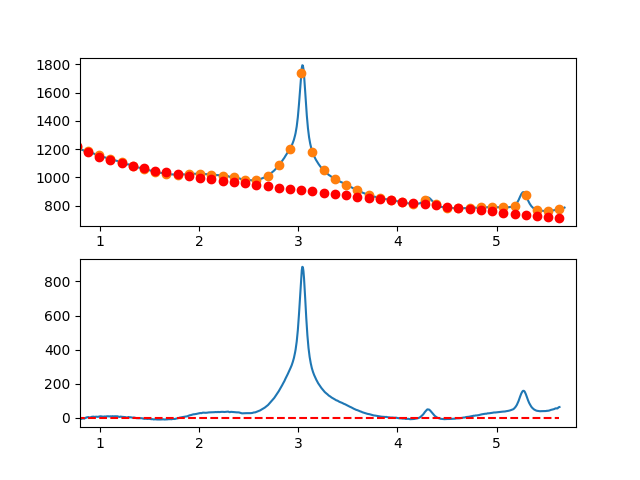

Data behind this chart, as committed beside it:
7.660095065371018697e-01, -8.221280444383182839e+00
7.716692588143090337e-01, -6.914400195599682775e+00
7.773290110915161977e-01, -6.076484512601382448e+00
7.829887633687233617e-01, -6.767155097953036602e+00
7.886485156459305257e-01, -5.316033654219381788e+00
7.943082679231376897e-01, -6.722741883965682064e+00
7.999680202003448537e-01, -5.666901489756810406e+00
8.056277724775520177e-01, -7.348134174158076348e+00
8.112875247547591817e-01, -5.646061639733488846e+00
8.169472770319663457e-01, -6.030305589048566617e+00
8.226070293091735097e-01, -3.910487724668200826e+00
8.282667815863807848e-01, -3.126229749157346305e+00
8.339265338635878377e-01, -2.837153365080666845e+00
8.395862861407951128e-01, -4.512880275002544295e+00
8.452460384180022768e-01, -4.043032181489479626e+00
8.509057906952094408e-01, -1.587230787105454510e+00
8.565655429724164938e-01, -3.150977944151236443e-01
8.622252952496237688e-01, 2.203745094016539952e+00
8.678850475268309328e-01, 1.649676175624335883e+00
8.735447998040380968e-01, 3.543073747843891397e+00
8.792045520812451498e-01, 4.084316108109078414e+00
8.848643043584524248e-01, 4.313781553855960738e+00
8.905240566356595888e-01, 2.521848382519465304e+00
8.961838089128667528e-01, 2.238894891534528142e+00
9.018435611900738058e-01, 2.085299378336458176e+00
9.075033134672810808e-01, 3.481440140360291480e+00
9.131630657444882448e-01, 4.997695475040927704e+00
9.188228180216954089e-01, 6.054443679813857671e+00
9.244825702989024618e-01, 6.652063052113362573e+00
9.301423225761097369e-01, 6.230931889375142418e+00
9.358020748533169009e-01, 7.001428489034196900e+00
9.414618271305239539e-01, 6.383931148525789467e+00
9.471215794077312289e-01, 5.368818165284665156e+00
9.527813316849383929e-01, 4.976467836745996465e+00
9.584410839621455569e-01, 6.737258460344946798e+00
9.641008362393528319e-01, 6.331568333516770508e+00
9.697605885165598849e-01, 6.809775753696158063e+00
9.754203407937670489e-01, 5.782259018318654853e+00
9.810800930709743239e-01, 5.709396424818805826e+00
9.867398453481812659e-01, 6.221566270632365558e+00
9.923995976253885409e-01, 8.059146853193624338e+00
9.980593499025957049e-01, 7.622486274813581986e+00
1.003719102179802869e+00, 9.051811857305892772e+00
1.009378854457010144e+00, 9.217320727359037846e+00
1.015038606734217197e+00, 8.739210011662180477e+00
1.020698359011424472e+00, 7.007676836903556250e+00
1.026358111288631525e+00, 7.402918329772546713e+00
1.032017863565838578e+00, 7.555131616957851293e+00
1.037677615843045853e+00, 6.794513825147760144e+00
1.043337368120253128e+00, 7.061262081031827620e+00
1.048997120397460181e+00, 8.425573511299035090e+00
1.054656872674667456e+00, 7.957645242637909178e+00
1.060316624951874509e+00, 7.477674401737203880e+00
1.065976377229081784e+00, 8.225858115285745953e+00
1.071636129506288837e+00, 9.162393509972616812e+00
1.077295881783495890e+00, 8.857477712486570454e+00
1.082955634060703165e+00, 9.351307849516615534e+00
1.088615386337910440e+00, 8.494081047750569269e+00
1.094275138615117493e+00, 8.135994433878749987e+00
1.099934890892324768e+00, 8.817245134589484223e+00
1.105594643169532043e+00, 9.188030276570998467e+00
... 809 more rows
